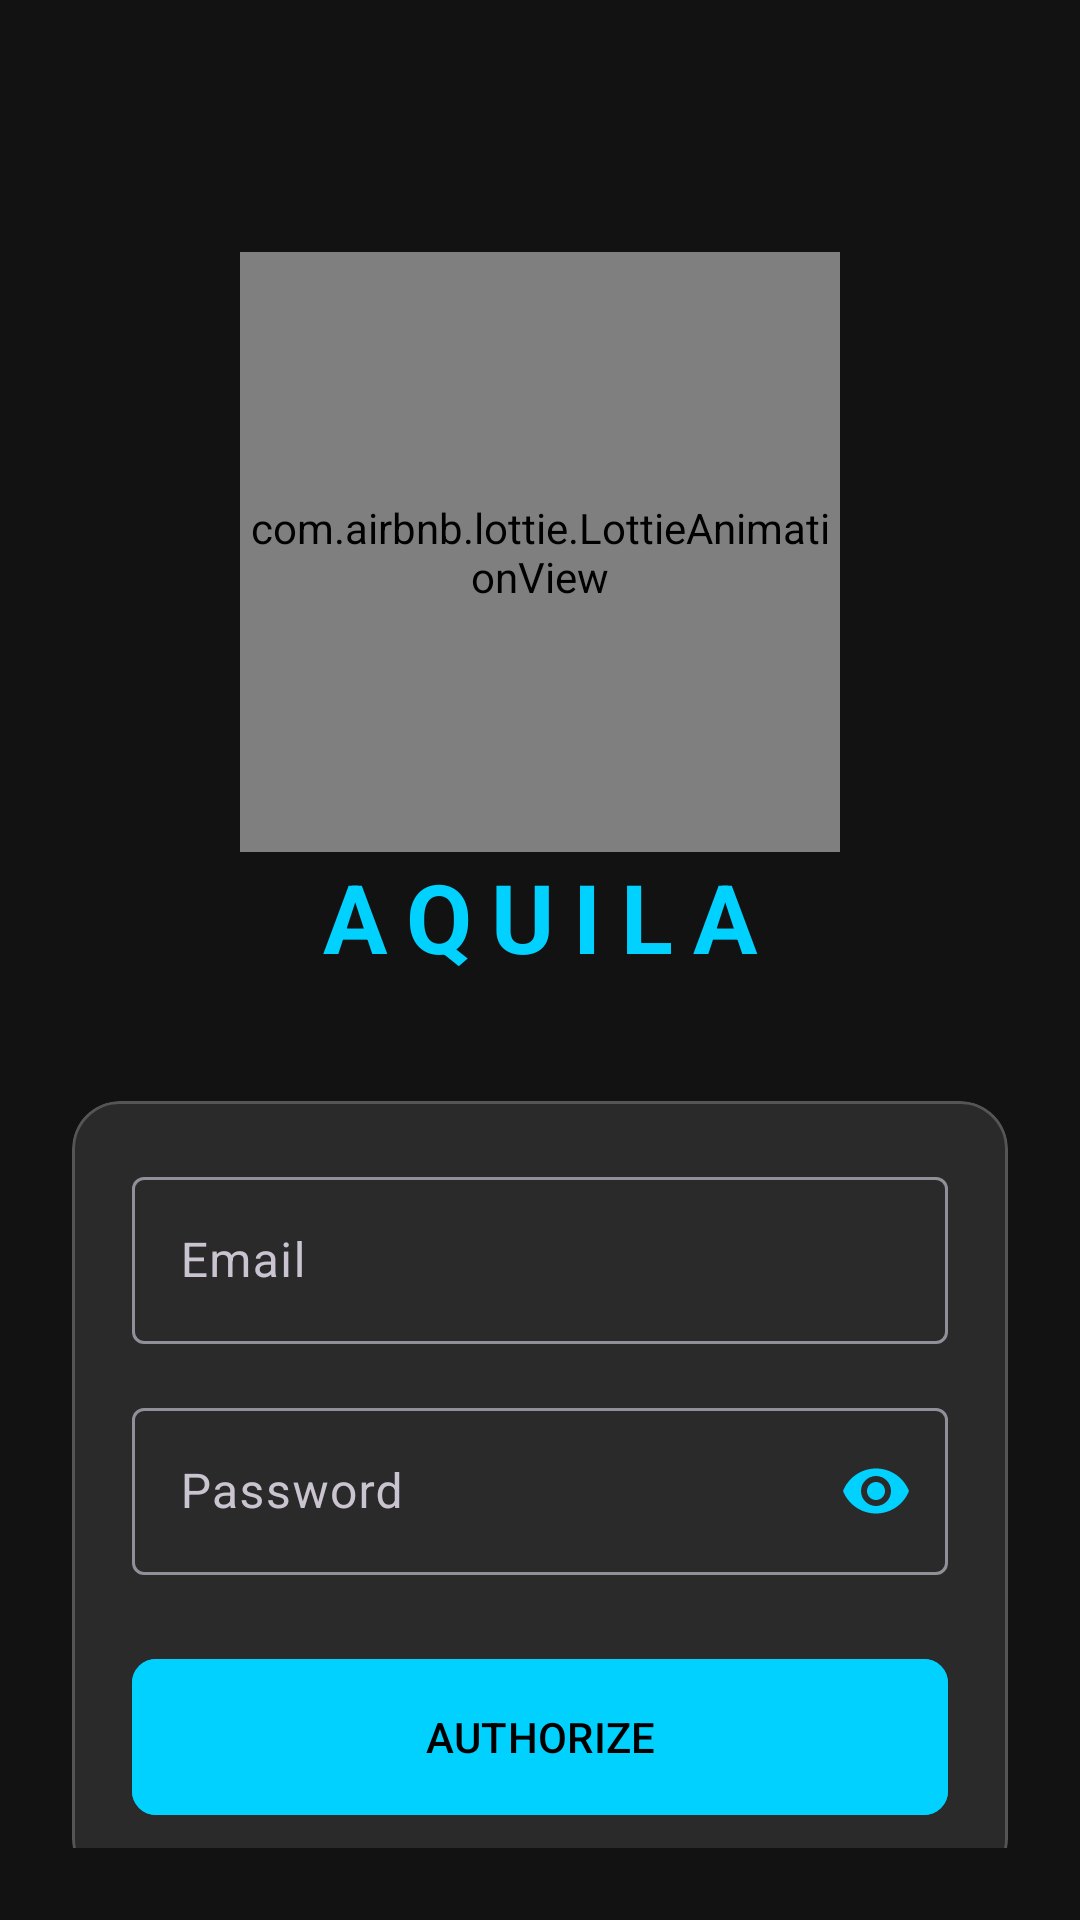

Write the Android layout XML for this screen, with the resource values it uses.
<!-- AndroidManifest.xml: application theme Theme.Aquila_mobile -->
<!-- res/layout/fragment_login.xml -->
<?xml version="1.0" encoding="utf-8"?>
<androidx.constraintlayout.widget.ConstraintLayout xmlns:android="http://schemas.android.com/apk/res/android"
    xmlns:app="http://schemas.android.com/apk/res-auto"
    android:layout_width="match_parent"
    android:layout_height="match_parent"
    android:background="@color/background_deep"
    android:padding="24dp">

    <com.airbnb.lottie.LottieAnimationView
        android:id="@+id/logoAnimation"
        android:layout_width="200dp"
        android:layout_height="200dp"
        android:layout_marginTop="60dp"
        app:layout_constraintEnd_toEndOf="parent"
        app:layout_constraintStart_toStartOf="parent"
        app:layout_constraintTop_toTopOf="parent"
        app:lottie_autoPlay="true"
        app:lottie_loop="true" />

    <TextView
        android:id="@+id/titleText"
        android:layout_width="wrap_content"
        android:layout_height="wrap_content"
        android:text="AQUILA"
        android:textColor="@color/electric_blue"
        android:textSize="32sp"
        android:textStyle="bold"
        android:letterSpacing="0.2"
        app:layout_constraintTop_toBottomOf="@id/logoAnimation"
        app:layout_constraintStart_toStartOf="parent"
        app:layout_constraintEnd_toEndOf="parent"/>

    <com.google.android.material.card.MaterialCardView
        android:id="@+id/loginCard"
        style="@style/GlassCard"
        android:layout_width="match_parent"
        android:layout_height="wrap_content"
        android:layout_marginTop="40dp"
        app:layout_constraintTop_toBottomOf="@id/titleText">

        <LinearLayout
            android:layout_width="match_parent"
            android:layout_height="wrap_content"
            android:orientation="vertical"
            android:padding="20dp">

            <com.google.android.material.textfield.TextInputLayout
                android:layout_width="match_parent"
                android:layout_height="wrap_content"
                android:hint="Email"
                app:hintTextColor="@color/electric_blue"
                style="@style/Widget.Material3.TextInputLayout.OutlinedBox">

                <com.google.android.material.textfield.TextInputEditText
                    android:id="@+id/emailInput"
                    android:layout_width="match_parent"
                    android:layout_height="wrap_content"
                    android:textColor="@color/white"
                    android:inputType="textEmailAddress"/>
            </com.google.android.material.textfield.TextInputLayout>

            <com.google.android.material.textfield.TextInputLayout
                android:layout_width="match_parent"
                android:layout_height="wrap_content"
                android:layout_marginTop="16dp"
                android:hint="Password"
                app:hintTextColor="@color/electric_blue"
                app:passwordToggleEnabled="true"
                app:passwordToggleTint="@color/electric_blue"
                style="@style/Widget.Material3.TextInputLayout.OutlinedBox">

                <com.google.android.material.textfield.TextInputEditText
                    android:id="@+id/passwordInput"
                    android:layout_width="match_parent"
                    android:layout_height="wrap_content"
                    android:textColor="@color/white"
                    android:inputType="textPassword"/>
            </com.google.android.material.textfield.TextInputLayout>

            <com.google.android.material.button.MaterialButton
                android:id="@+id/loginButton"
                android:layout_width="match_parent"
                android:layout_height="60dp"
                android:layout_marginTop="24dp"
                android:text="AUTHORIZE"
                android:backgroundTint="@color/electric_blue"
                android:textColor="@color/black"
                app:cornerRadius="8dp" />

        </LinearLayout>
    </com.google.android.material.card.MaterialCardView>

    <TextView
        android:id="@+id/adminHint"
        android:layout_width="wrap_content"
        android:layout_height="wrap_content"
        android:layout_marginTop="16dp"
        android:text="Hint: admin / admin"
        android:textColor="@color/text_secondary"
        android:textSize="12sp"
        app:layout_constraintEnd_toEndOf="parent"
        app:layout_constraintStart_toStartOf="parent"
        app:layout_constraintTop_toBottomOf="@id/loginCard" />

</androidx.constraintlayout.widget.ConstraintLayout>
<!-- resources referenced by this layout -->
<resources>
  <color name="background_deep">#121212</color>
  <color name="black">#FF000000</color>
  <color name="electric_blue">#00D1FF</color>
  <color name="text_secondary">#B0B0B0</color>
  <color name="white">#FFFFFFFF</color>
  <style name="GlassCard">
          <item name="cardBackgroundColor">@color/glass_overlay</item>
          <item name="cardCornerRadius">16dp</item>
          <item name="cardElevation">0dp</item>
          <item name="strokeColor">@color/glass_border</item>
          <item name="strokeWidth">1dp</item>
      </style>
  <style name="Theme.Aquila_mobile" parent="Base.Theme.Aquila_mobile" />
  <color name="glass_overlay">#1AFFFFFF</color>
  <color name="glass_border">#33FFFFFF</color>
  <style name="Base.Theme.Aquila_mobile" parent="Theme.Material3.Dark.NoActionBar">
          <item name="android:windowBackground">@color/background_deep</item>
          <item name="android:statusBarColor">@color/background_deep</item>
          <item name="colorPrimary">@color/electric_blue</item>
          <item name="colorOnPrimary">@color/black</item>
          <item name="colorSurface">@color/background_surface</item>
          <item name="android:textColorPrimary">@color/text_primary</item>
          <item name="android:textColorSecondary">@color/text_secondary</item>
      </style>
  <color name="background_surface">#1E1E1E</color>
  <color name="text_primary">#F5F5F5</color>
</resources>
